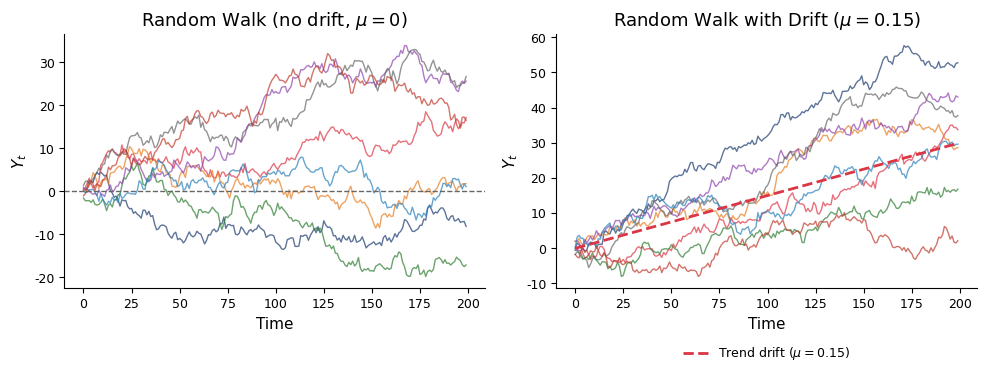

Write the Python code that produced this figure.
import numpy as np
import matplotlib.pyplot as plt

# ---------------------------------------------------------------------------
# Chart style settings
# ---------------------------------------------------------------------------
plt.rcParams['figure.facecolor'] = 'none'
plt.rcParams['axes.facecolor'] = 'none'
plt.rcParams['savefig.facecolor'] = 'none'
plt.rcParams['savefig.transparent'] = True
plt.rcParams['axes.grid'] = False
plt.rcParams['font.family'] = 'sans-serif'
plt.rcParams['font.sans-serif'] = ['Helvetica', 'Arial', 'DejaVu Sans']
plt.rcParams['font.size'] = 11
plt.rcParams['axes.labelsize'] = 11
plt.rcParams['axes.titlesize'] = 13
plt.rcParams['xtick.labelsize'] = 9
plt.rcParams['ytick.labelsize'] = 9
plt.rcParams['legend.fontsize'] = 9
plt.rcParams['legend.facecolor'] = 'none'
plt.rcParams['legend.framealpha'] = 0
plt.rcParams['legend.edgecolor'] = 'none'
plt.rcParams['axes.spines.top'] = False
plt.rcParams['axes.spines.right'] = False
plt.rcParams['lines.linewidth'] = 1.5

# Colors
BLUE   = '#1A3A6E'
RED    = '#DC3545'
GREEN  = '#2E7D32'
ORANGE = '#E67E22'
GRAY   = '#666666'
PURPLE = '#8E44AD'

COLORS_MULTI = [BLUE, RED, GREEN, ORANGE, PURPLE, GRAY,
                '#2980B9', '#C0392B', '#27AE60', '#D35400']


def bottom_legend(ax, ncol=2, **kw):
    ax.legend(loc='upper center', bbox_to_anchor=(0.5, -0.18),
              ncol=ncol, frameon=False, **kw)


# ---------------------------------------------------------------------------
# Simulate
# ---------------------------------------------------------------------------
np.random.seed(42)
T = 200
n_paths = 8

fig, axes = plt.subplots(1, 2, figsize=(10, 4))

for i in range(n_paths):
    rw = np.cumsum(np.random.normal(0, 1, T))
    axes[0].plot(rw, lw=1.0, alpha=0.7, color=COLORS_MULTI[i % len(COLORS_MULTI)])
axes[0].axhline(0, color=GRAY, ls='--', lw=1)
axes[0].set_title('Random Walk (no drift, $\\mu=0$)')
axes[0].set_xlabel('Time')
axes[0].set_ylabel('$Y_t$')

mu = 0.15
for i in range(n_paths):
    rw_d = np.cumsum(np.random.normal(mu, 1, T))
    axes[1].plot(rw_d, lw=1.0, alpha=0.7, color=COLORS_MULTI[i % len(COLORS_MULTI)])
axes[1].plot(mu * np.arange(T), color=RED, ls='--', lw=2,
             label=f'Trend drift ($\\mu={mu}$)')
axes[1].set_title(f'Random Walk with Drift ($\\mu={mu}$)')
axes[1].set_xlabel('Time')
axes[1].set_ylabel('$Y_t$')
bottom_legend(axes[1], ncol=1)

fig.tight_layout()

plt.savefig('ch3_def_random_walk_drift.pdf', bbox_inches='tight', dpi=200, transparent=True)
plt.savefig('ch3_def_random_walk_drift.png', bbox_inches='tight', dpi=200, transparent=True)
plt.show()
